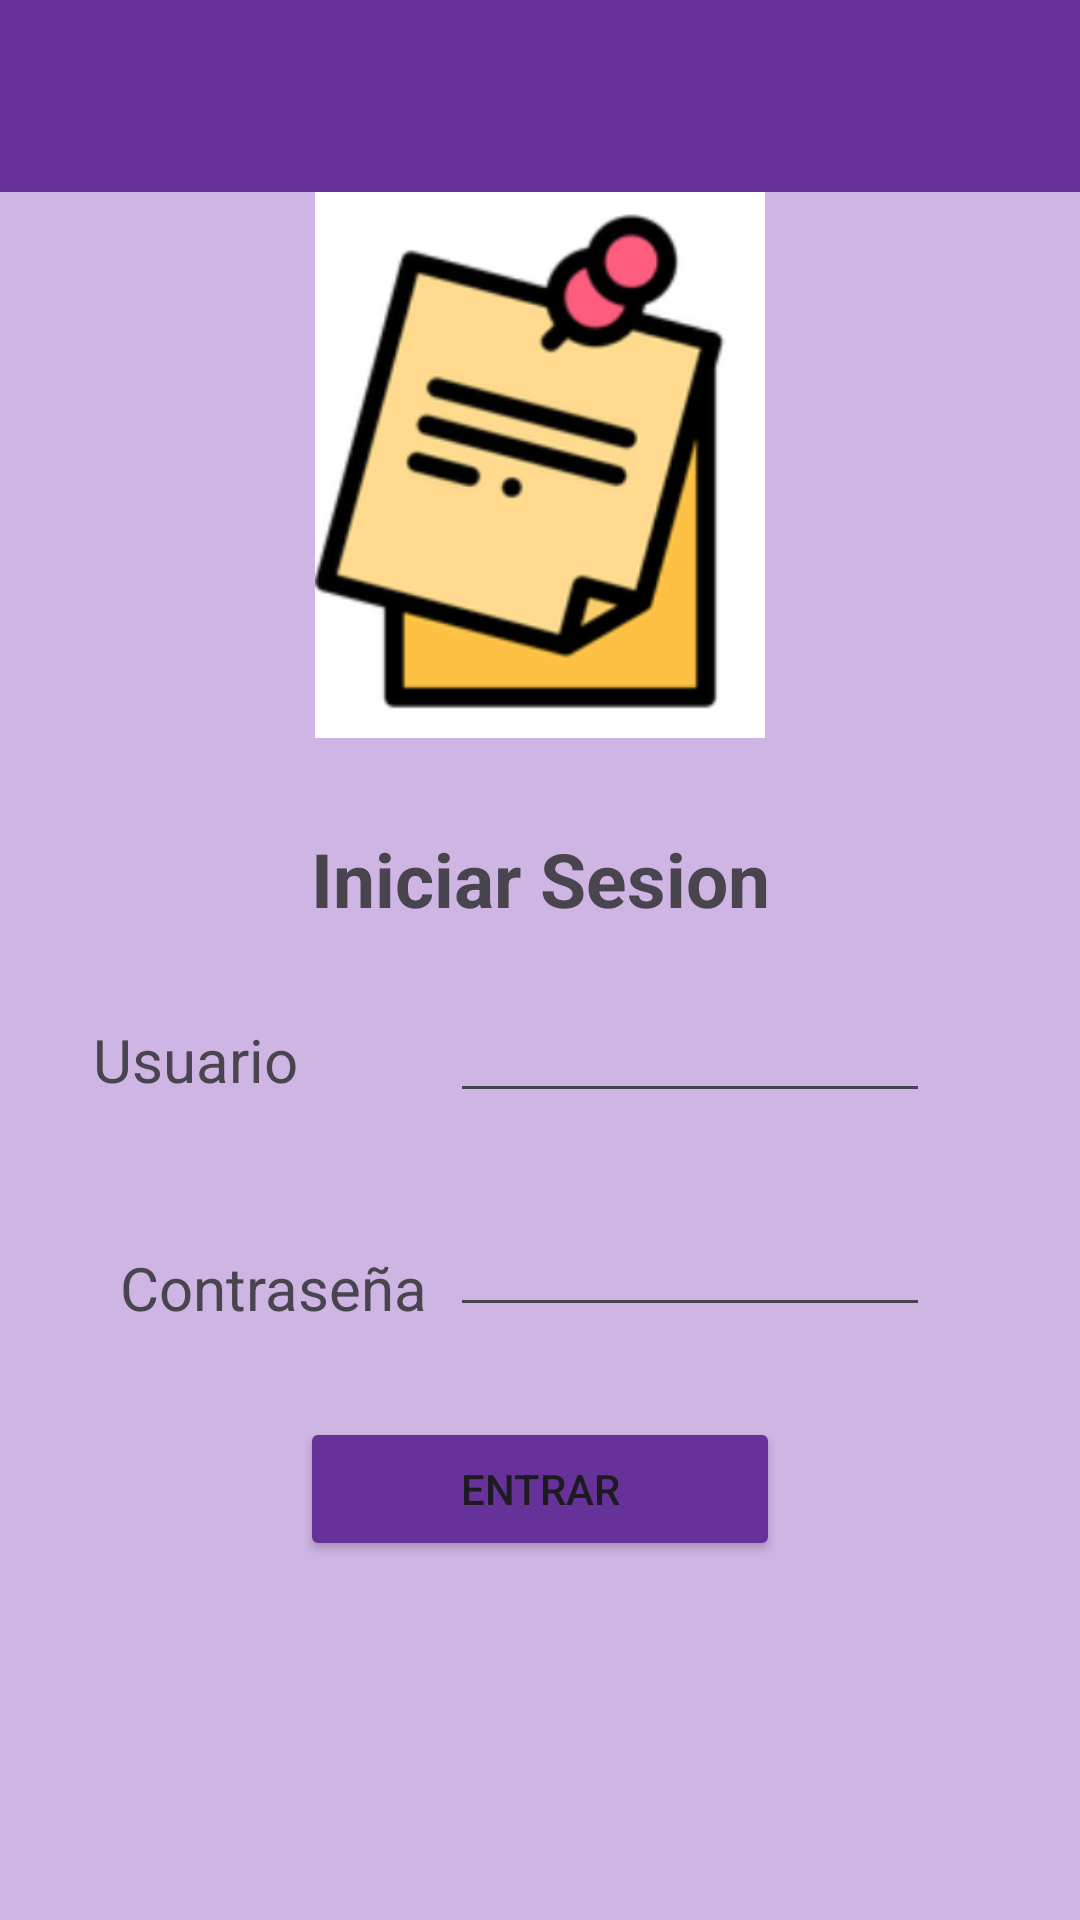

Android layout source for this screen:
<!-- AndroidManifest.xml: application theme Theme.Quick_Note -->
<!-- res/layout/activity_login.xml -->
<?xml version="1.0" encoding="utf-8"?>
<RelativeLayout xmlns:android="http://schemas.android.com/apk/res/android"
    xmlns:app="http://schemas.android.com/apk/res-auto"
    xmlns:tools="http://schemas.android.com/tools"
    android:layout_width="match_parent"
    android:layout_height="match_parent"
    android:layout_marginTop="30dp"
    android:background="#CEB5E4"
    android:fitsSystemWindows="true"
    tools:context=".LoginActivity">

    <com.google.android.material.appbar.AppBarLayout
        android:layout_width="match_parent"
        android:layout_height="wrap_content"
        android:theme="@style/Theme.Quick_Note">

        <androidx.appcompat.widget.Toolbar
            android:id="@+id/toolbar"
            android:layout_width="match_parent"
            android:layout_height="?attr/actionBarSize"
            android:textAlignment="center"
            android:background="#66329A"
            app:popupTheme="@style/Theme.Quick_Note" />

    </com.google.android.material.appbar.AppBarLayout>

    <ImageView
        android:id="@+id/logo"
        android:layout_width="match_parent"
        android:layout_height="182dp"
        android:layout_marginTop="64dp"
        app:srcCompat="@drawable/quicknote" />

    <TextView
        android:id="@+id/inicio"
        android:layout_width="351dp"
        android:layout_height="wrap_content"
        android:layout_below="@id/logo"
        android:layout_alignParentStart="true"
        android:layout_alignParentEnd="true"
        android:layout_marginStart="30dp"
        android:layout_marginLeft="30dp"
        android:layout_marginTop="30dp"
        android:layout_marginEnd="30dp"
        android:layout_marginRight="30dp"
        android:text="Iniciar Sesion"
        android:textAlignment="center"
        android:textSize="25dp"
        android:textStyle="bold" />

    <EditText
        android:id="@+id/usuario"
        android:layout_width="352dp"
        android:layout_height="wrap_content"
        android:layout_below="@id/inicio"
        android:layout_alignParentStart="true"
        android:layout_alignParentEnd="true"
        android:layout_marginStart="150dp"
        android:layout_marginLeft="20dp"
        android:layout_marginTop="20dp"
        android:layout_marginEnd="50dp"
        android:layout_marginRight="30dp"
        android:ems="10"
        android:inputType="text"
        android:textAlignment="center" />

    <EditText
        android:id="@+id/contrasena"
        android:layout_width="wrap_content"
        android:layout_height="wrap_content"
        android:layout_below="@id/usuario"
        android:layout_alignParentStart="true"
        android:layout_alignParentEnd="true"
        android:layout_marginStart="150dp"
        android:layout_marginTop="30dp"
        android:layout_marginEnd="50dp"
        android:ems="10"
        android:inputType="textPassword"
        android:textAlignment="center" />

    <TextView
        android:id="@+id/txtUser"
        android:layout_width="107dp"
        android:layout_height="36dp"
        android:layout_below="@id/inicio"
        android:layout_alignParentStart="true"
        android:layout_alignParentEnd="true"
        android:layout_marginStart="30dp"
        android:layout_marginLeft="10dp"
        android:layout_marginTop="30dp"
        android:layout_marginEnd="260dp"
        android:text="Usuario"
        android:textAlignment="center"
        android:textSize="20dp" />

    <TextView
        android:id="@+id/txtContrasena"
        android:layout_width="wrap_content"
        android:layout_height="wrap_content"
        android:layout_below="@id/txtUser"
        android:layout_marginStart="40dp"
        android:layout_marginTop="40dp"
        android:text="Contraseña"
        android:textSize="20dp" />

    <Button
        android:id="@+id/entrar"
        android:layout_width="wrap_content"
        android:layout_height="wrap_content"
        android:layout_below="@id/contrasena"
        android:layout_alignParentStart="true"
        android:layout_alignParentEnd="true"
        android:layout_marginStart="100dp"
        android:layout_marginTop="30dp"
        android:layout_marginEnd="100dp"
        android:backgroundTint="#66329A"
        android:text="Entrar" />

</RelativeLayout>
<!-- resources referenced by this layout -->
<resources>
  <!-- drawable quicknote: png bitmap (drawable, 43006 bytes) -->
  <style name="Theme.Quick_Note" parent="Base.Theme.Quick_Note" />
  <style name="Base.Theme.Quick_Note" parent="Theme.Material3.DayNight.NoActionBar">
          <item name="colorPrimary">@color/colorPrimary</item>
          <item name="colorPrimaryDark">@color/colorPrimaryDark</item>
          <item name="colorAccent">@color/colorAccent</item>
      </style>
  <!-- not gathered from this repository: default colours our renderer supplied (Android Studio template values) -->
  <color name="colorPrimary">#FF6200EE</color>
  <color name="colorPrimaryDark">#FF3700B3</color>
  <color name="colorAccent">#FF03DAC5</color>
</resources>
